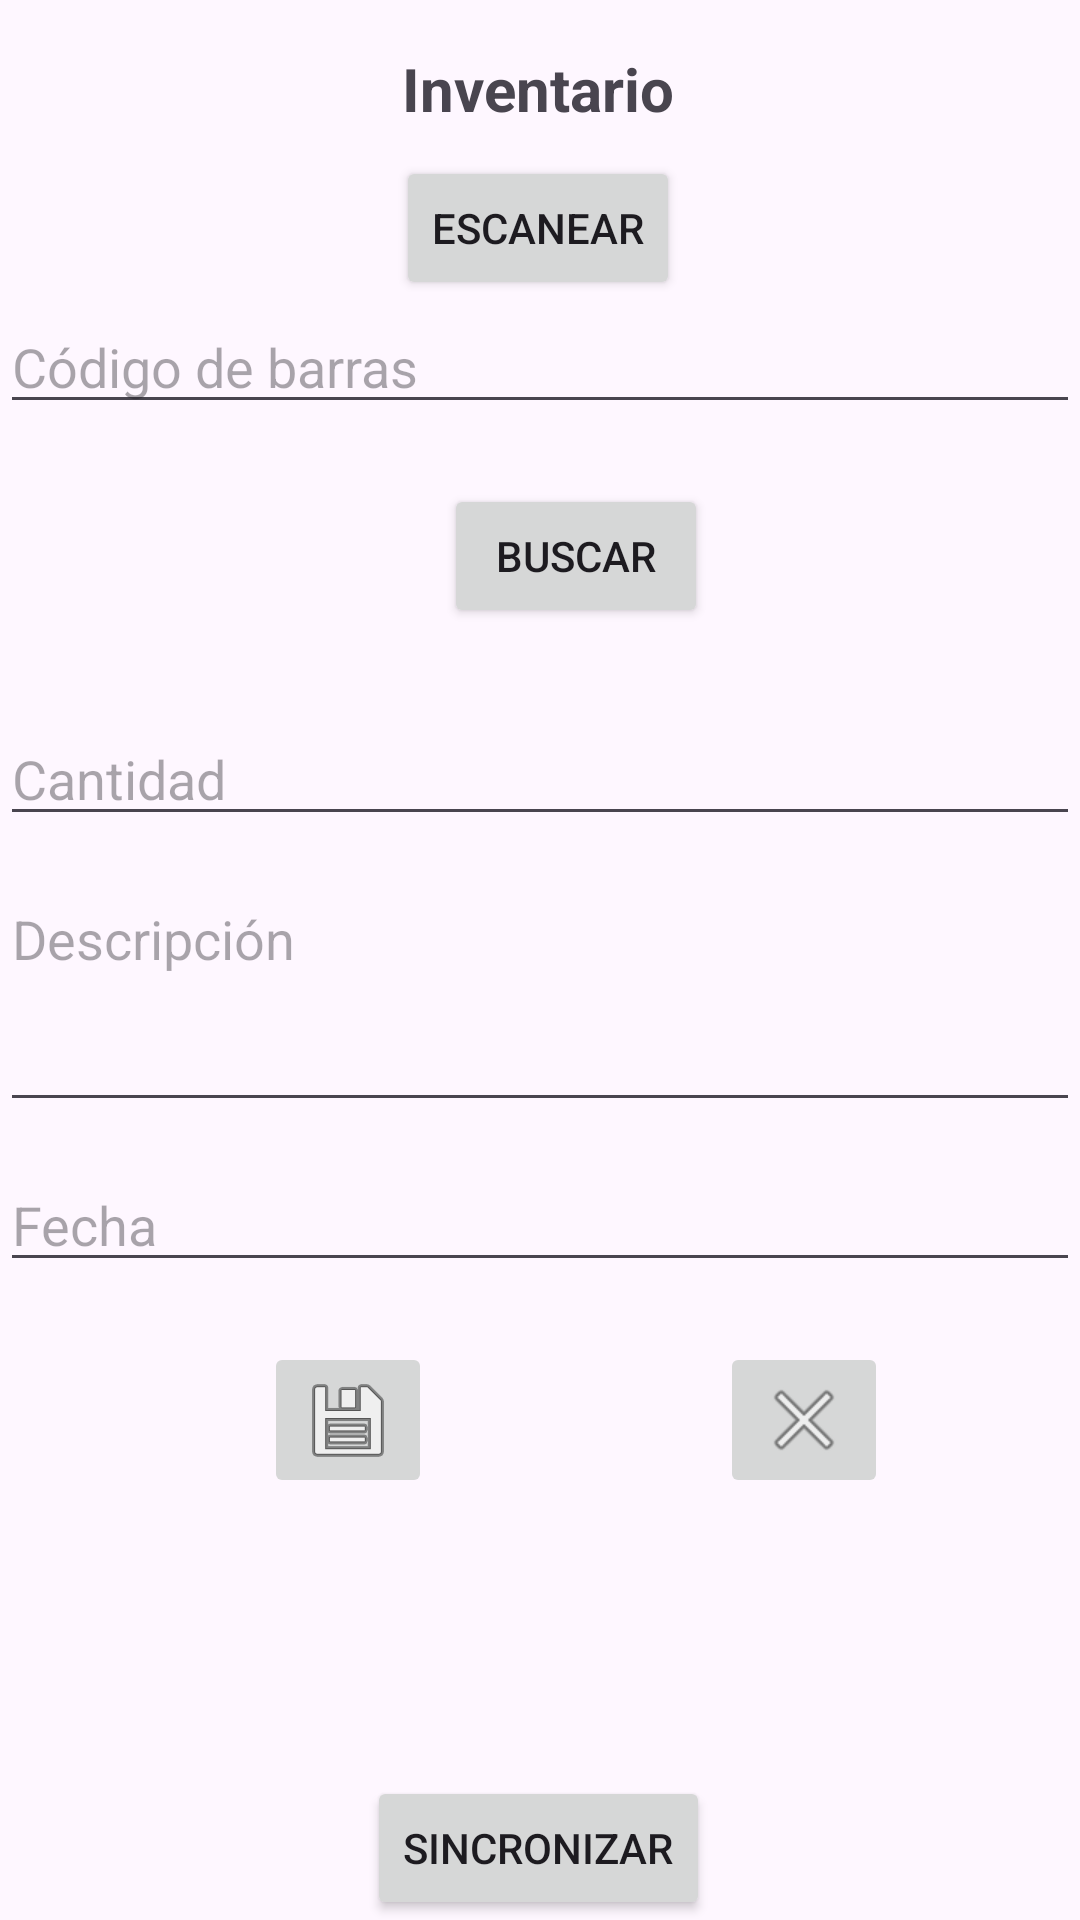

Write the Android layout XML for this screen, with the resource values it uses.
<!-- AndroidManifest.xml: application theme Theme.CBEscanner -->
<!-- res/layout/activity_main.xml -->
<androidx.constraintlayout.widget.ConstraintLayout xmlns:android="http://schemas.android.com/apk/res/android"
    xmlns:app="http://schemas.android.com/apk/res-auto"
    xmlns:tools="http://schemas.android.com/tools"
    android:layout_width="match_parent"
    android:layout_height="match_parent"
    tools:context=".MainActivity">

    <TextView
        android:id="@+id/textView"
        android:layout_width="wrap_content"
        android:layout_height="wrap_content"
        android:text="Inventario"
        android:textSize="20sp"
        android:textStyle="bold"
        app:layout_constraintBottom_toTopOf="@+id/btnScan"
        app:layout_constraintEnd_toEndOf="parent"
        app:layout_constraintHorizontal_bias="0.498"
        app:layout_constraintStart_toStartOf="parent"
        app:layout_constraintTop_toTopOf="parent"
        app:layout_constraintVertical_bias="0.64" />

    <Button
        android:id="@+id/btnScan"
        android:layout_width="wrap_content"
        android:layout_height="wrap_content"
        android:layout_marginTop="52dp"
        android:text="Escanear"
        app:layout_constraintEnd_toEndOf="parent"
        app:layout_constraintHorizontal_bias="0.498"
        app:layout_constraintStart_toStartOf="parent"
        app:layout_constraintTop_toTopOf="parent" />

    <EditText
        android:id="@+id/txtResultado"
        android:layout_width="0dp"
        android:layout_height="wrap_content"
        android:ems="10"
        android:hint="Código de barras"
        android:inputType="text"
        app:layout_constraintEnd_toEndOf="parent"
        app:layout_constraintHorizontal_bias="0.504"
        app:layout_constraintStart_toStartOf="parent"
        app:layout_constraintTop_toBottomOf="@+id/btnScan"
        app:layout_constraintVertical_bias="0.029" />

    <EditText
        android:id="@+id/txtCantidad"
        android:layout_width="0dp"
        android:layout_height="wrap_content"
        android:layout_marginTop="28dp"
        android:ems="10"
        android:hint="Cantidad"
        android:inputType="number"
        app:layout_constraintEnd_toEndOf="parent"
        app:layout_constraintHorizontal_bias="0.502"
        app:layout_constraintStart_toStartOf="parent"
        app:layout_constraintTop_toBottomOf="@+id/btnBuscar" />

    <EditText
        android:id="@+id/txtDescripcion"
        android:layout_width="0dp"
        android:layout_height="wrap_content"
        android:layout_marginTop="12dp"
        android:clickable="false"
        android:ems="10"
        android:gravity="top|start"
        android:hint="Descripción"
        android:inputType="textMultiLine"
        android:minLines="3"
        app:layout_constraintEnd_toEndOf="parent"
        app:layout_constraintHorizontal_bias="0.489"
        app:layout_constraintStart_toStartOf="parent"
        app:layout_constraintTop_toBottomOf="@+id/txtCantidad" />

    <EditText
        android:id="@+id/txtDate"
        android:layout_width="0dp"
        android:layout_height="wrap_content"
        android:layout_marginTop="12dp"
        android:clickable="false"
        android:ems="10"
        android:gravity="top|start"
        android:hint="Fecha"
        android:editable="false"
        app:layout_constraintEnd_toEndOf="parent"
        app:layout_constraintHorizontal_bias="0.489"
        app:layout_constraintStart_toStartOf="parent"
        app:layout_constraintTop_toBottomOf="@+id/txtDescripcion" />

    <ImageButton
        android:id="@+id/btnSave"
        android:layout_width="wrap_content"
        android:layout_height="wrap_content"
        android:layout_marginTop="20dp"
        android:contentDescription="Save"
        app:layout_constraintEnd_toEndOf="parent"
        app:layout_constraintHorizontal_bias="0.289"
        app:layout_constraintStart_toStartOf="parent"
        app:layout_constraintTop_toBottomOf="@+id/txtDate"
        app:srcCompat="@android:drawable/ic_menu_save" />

    <ImageButton
        android:id="@+id/btnCancel"
        android:layout_width="wrap_content"
        android:layout_height="wrap_content"
        android:layout_marginStart="96dp"
        android:layout_marginTop="20dp"
        android:contentDescription="Cancel"
        app:layout_constraintEnd_toEndOf="parent"
        app:layout_constraintHorizontal_bias="0.0"
        app:layout_constraintStart_toEndOf="@+id/btnSave"
        app:layout_constraintTop_toBottomOf="@+id/txtDate"
        app:srcCompat="@android:drawable/ic_menu_close_clear_cancel" />

    <ListView
        android:id="@+id/lvListaCR"
        android:layout_width="0dp"
        android:layout_height="0dp"
        android:layout_marginTop="20dp"
        app:layout_constraintEnd_toEndOf="parent"
        app:layout_constraintHorizontal_bias="0.492"
        app:layout_constraintStart_toStartOf="parent"
        app:layout_constraintTop_toBottomOf="@+id/btnSave"
        app:layout_constraintBottom_toTopOf="@+id/btnSincronizar" />

    <Button
        android:id="@+id/btnSincronizar"
        android:layout_width="wrap_content"
        android:layout_height="wrap_content"
        android:text="Sincronizar"
        app:layout_constraintBottom_toBottomOf="parent"
        app:layout_constraintEnd_toEndOf="parent"
        app:layout_constraintHorizontal_bias="0.498"
        app:layout_constraintStart_toStartOf="parent"
        app:layout_constraintTop_toBottomOf="@+id/lvListaCR"
        app:layout_constraintVertical_bias="0.637" />

    <ProgressBar
        android:id="@+id/pbSinc"
        style="?android:attr/progressBarStyle"
        android:layout_width="wrap_content"
        android:layout_height="wrap_content"
        android:visibility="invisible"
        app:layout_constraintBottom_toTopOf="@+id/btnSincronizar"
        app:layout_constraintEnd_toEndOf="parent"
        app:layout_constraintHorizontal_bias="0.498"
        app:layout_constraintStart_toStartOf="parent"
        app:layout_constraintTop_toBottomOf="@+id/btnSave"
        app:layout_constraintVertical_bias="0.937" />

    <Button
        android:id="@+id/btnBuscar"
        android:layout_width="wrap_content"
        android:layout_height="wrap_content"
        android:layout_marginStart="148dp"
        android:layout_marginTop="20dp"
        android:text="Buscar"
        app:layout_constraintStart_toStartOf="parent"
        app:layout_constraintTop_toBottomOf="@+id/txtResultado" />

</androidx.constraintlayout.widget.ConstraintLayout>
<!-- resources referenced by this layout -->
<resources>
  <style name="Theme.CBEscanner" parent="Base.Theme.CBEscanner" />
  <style name="Base.Theme.CBEscanner" parent="Theme.Material3.DayNight.NoActionBar">
          
          
      </style>
</resources>
